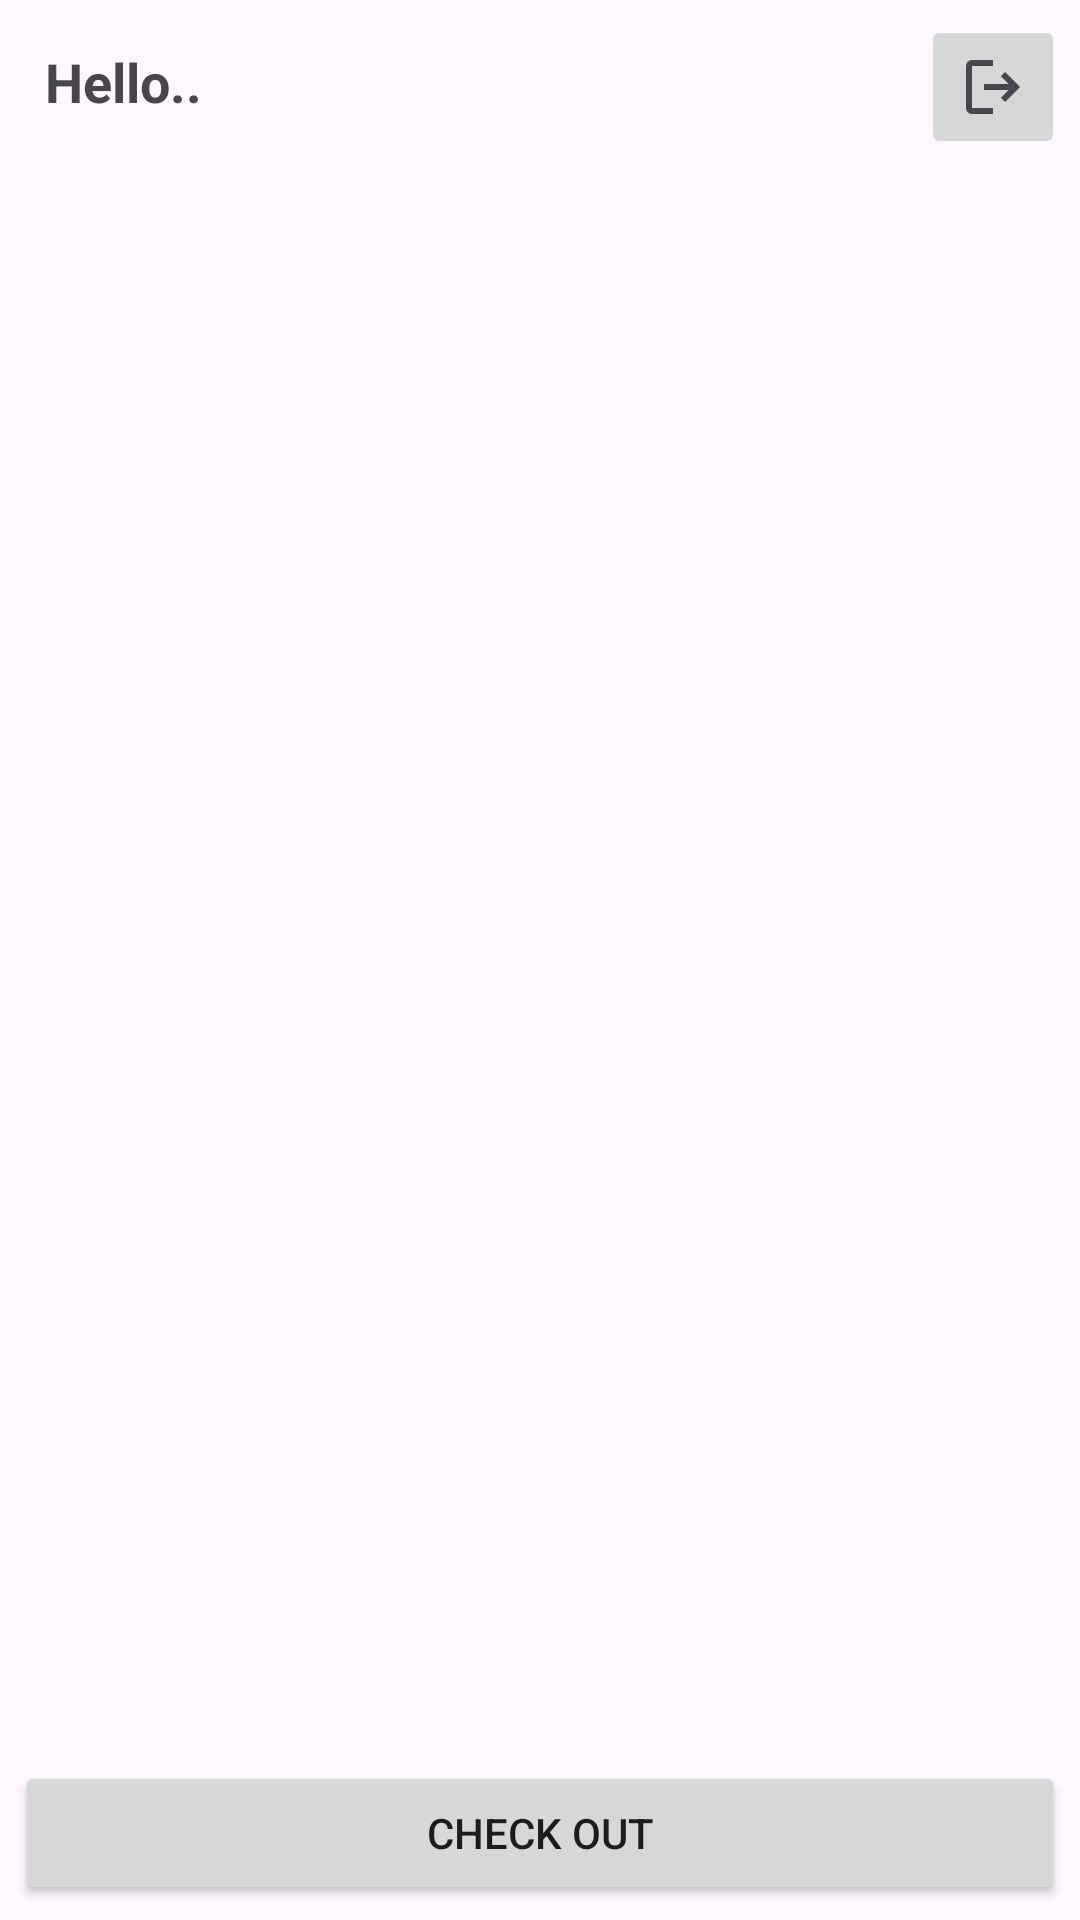

Write the Android layout XML for this screen, with the resource values it uses.
<!-- AndroidManifest.xml: application theme Theme.FoodOrderAssignment -->
<!-- res/layout/activity_home_page.xml -->
<?xml version="1.0" encoding="utf-8"?>
<androidx.constraintlayout.widget.ConstraintLayout xmlns:android="http://schemas.android.com/apk/res/android"
    xmlns:app="http://schemas.android.com/apk/res-auto"
    xmlns:tools="http://schemas.android.com/tools"
    android:id="@+id/main"
    android:layout_width="match_parent"
    android:layout_height="match_parent"
    android:padding="5dp"
    tools:context=".views.HomePageActivity">

    <TextView
        android:id="@+id/username"
        android:layout_width="160dp"
        android:layout_height="24dp"
        android:layout_margin="10dp"
        android:text="Hello.."
        android:textSize="18dp"
        android:textStyle="bold"
        app:layout_constraintStart_toStartOf="parent"
        app:layout_constraintTop_toTopOf="parent" />

    <androidx.recyclerview.widget.RecyclerView
        android:id="@+id/recyclerView"
        android:layout_width="match_parent"
        android:layout_height="0dp"
        android:layout_marginTop="8dp"
        app:layout_constraintBottom_toTopOf="@+id/checkOut"
        app:layout_constraintTop_toBottomOf="@+id/username"
        tools:layout_editor_absoluteX="5dp"
        tools:listitem="@layout/food_item_list" />

    <Button
        android:id="@+id/checkOut"
        android:layout_width="match_parent"
        android:layout_height="wrap_content"
        android:text="@string/check_out"
        app:layout_constraintBottom_toBottomOf="parent"
        tools:layout_editor_absoluteX="56dp" />

    <ImageButton
        android:id="@+id/logOutBtn"
        android:layout_width="48dp"
        android:layout_height="48dp"
        app:layout_constraintEnd_toEndOf="parent"
        app:layout_constraintTop_toTopOf="parent"
        app:srcCompat="@drawable/logout_24px" />
</androidx.constraintlayout.widget.ConstraintLayout>
<!-- res/layout/food_item_list.xml (included above) -->
<?xml version="1.0" encoding="utf-8"?>
<androidx.cardview.widget.CardView xmlns:android="http://schemas.android.com/apk/res/android"
    android:layout_width="match_parent"
    android:layout_height="wrap_content"
    android:layout_margin="5dp"
    android:background="#97999B">

    <LinearLayout
        android:layout_width="match_parent"
        android:layout_height="wrap_content"
        android:layout_gravity="center_horizontal"
        android:orientation="horizontal"
        android:background="#E4E6E9"
        android:padding="5dp"
        android:weightSum="2">

        <ImageView
            android:id="@+id/image"
            android:layout_width="0dp"
            android:layout_height="130dp"
            android:layout_weight="0.7"
            android:src="@drawable/food"
            android:scaleType="centerCrop"
            android:contentDescription="@string/food_image"/>

        <LinearLayout
            android:layout_width="0dp"
            android:layout_height="130dp"
            android:layout_marginStart="0dp"
            android:layout_weight="1.3"
            android:orientation="vertical">

            <LinearLayout
                android:layout_width="match_parent"
                android:layout_height="wrap_content"
                android:orientation="vertical"
                android:padding="5dp">

                <TextView
                    android:id="@+id/name"
                    android:layout_width="match_parent"
                    android:layout_height="wrap_content"
                    android:text="@string/food_name"
                    android:textSize="15sp"
                    android:textStyle="bold" />

                <TextView
                    android:id="@+id/category"
                    android:layout_width="match_parent"
                    android:layout_height="wrap_content"
                    android:text="@string/meal"
                    android:textSize="14sp" />

                <TextView
                    android:id="@+id/price"
                    android:layout_width="match_parent"
                    android:layout_height="wrap_content"
                    android:text="@string/_100_00"
                    android:textSize="15sp" />

                <TextView
                    android:layout_width="match_parent"
                    android:layout_height="wrap_content"
                    android:layout_marginTop="3dp"
                    android:gravity="center"
                    android:text="@string/quantity"
                    android:textSize="16sp" />

            </LinearLayout>

            <LinearLayout
                android:layout_width="wrap_content"
                android:layout_height="wrap_content"
                android:layout_gravity="center_horizontal"
                android:layout_marginTop="5dp"
                android:orientation="horizontal">

                <ImageButton
                    android:id="@+id/minusItem"
                    android:layout_width="30dp"
                    android:layout_height="30dp"
                    android:layout_margin="0dp"
                    android:backgroundTint="@color/white"
                    android:contentDescription="@string/food_image"
                    android:src="@drawable/round_clear_24" />

                <TextView
                    android:id="@+id/quantity"
                    android:layout_width="30dp"
                    android:layout_height="30dp"
                    android:layout_margin="0dp"
                    android:gravity="center"
                    android:text="@string/_0"
                    android:textAlignment="center" />

                <ImageButton
                    android:id="@+id/addItem"
                    android:layout_width="30dp"
                    android:layout_height="30dp"
                    android:layout_margin="0dp"
                    android:backgroundTint="@color/white"
                    android:contentDescription="@string/food_image"
                    android:src="@drawable/round_add_24" />

            </LinearLayout>

        </LinearLayout>

    </LinearLayout>
</androidx.cardview.widget.CardView>
<!-- resources referenced by this layout -->
<resources>
  <!-- drawable logout_24px (drawable) -->
  <vector xmlns:android="http://schemas.android.com/apk/res/android"
      android:width="24dp"
      android:height="24dp"
      android:viewportWidth="960"
      android:viewportHeight="960"
      android:tint="?attr/colorControlNormal"
      android:autoMirrored="true">
    <path
        android:fillColor="@android:color/holo_red_dark"
        android:pathData="M200,840Q167,840 143.5,816.5Q120,793 120,760L120,200Q120,167 143.5,143.5Q167,120 200,120L480,120L480,200L200,200Q200,200 200,200Q200,200 200,200L200,760Q200,760 200,760Q200,760 200,760L480,760L480,840L200,840ZM640,680L585,622L687,520L360,520L360,440L687,440L585,338L640,280L840,480L640,680Z"/>
  </vector>
  <!-- drawable round_add_24 (drawable) -->
  <vector xmlns:android="http://schemas.android.com/apk/res/android" android:height="24dp" android:tint="#848282" android:viewportHeight="24" android:viewportWidth="24" android:width="24dp">
        
      <path android:fillColor="@android:color/white" android:pathData="M18,13h-5v5c0,0.55 -0.45,1 -1,1s-1,-0.45 -1,-1v-5H6c-0.55,0 -1,-0.45 -1,-1s0.45,-1 1,-1h5V6c0,-0.55 0.45,-1 1,-1s1,0.45 1,1v5h5c0.55,0 1,0.45 1,1s-0.45,1 -1,1z"/>
      
  </vector>
  <!-- drawable round_clear_24 (drawable) -->
  <vector xmlns:android="http://schemas.android.com/apk/res/android"
      android:width="24dp"
      android:height="24dp"
      android:tint="#E91E63"
      android:viewportWidth="24"
      android:viewportHeight="24">
  
      <path
          android:fillColor="@android:color/white"
          android:pathData="M18.3,5.71c-0.39,-0.39 -1.02,-0.39 -1.41,0L12,10.59 7.11,5.7c-0.39,-0.39 -1.02,-0.39 -1.41,0 -0.39,0.39 -0.39,1.02 0,1.41L10.59,12 5.7,16.89c-0.39,0.39 -0.39,1.02 0,1.41 0.39,0.39 1.02,0.39 1.41,0L12,13.41l4.89,4.89c0.39,0.39 1.02,0.39 1.41,0 0.39,-0.39 0.39,-1.02 0,-1.41L13.41,12l4.89,-4.89c0.38,-0.38 0.38,-1.02 0,-1.4z" />
  
  </vector>
  <string name="_0">0</string>
  <string name="_100_00">100.00</string>
  <string name="check_out">Check Out</string>
  <string name="food_image">Food Image</string>
  <string name="food_name">Food name</string>
  <string name="meal">Meal</string>
  <string name="quantity">Quantity</string>
  <style name="Theme.FoodOrderAssignment" parent="Base.Theme.FoodOrderAssignment" />
  <style name="Base.Theme.FoodOrderAssignment" parent="Theme.Material3.DayNight.NoActionBar">
          
          
      </style>
  <!-- not gathered from this repository: default colours our renderer supplied (Android Studio template values) -->
  <color name="white">#FFFFFFFF</color>
</resources>
